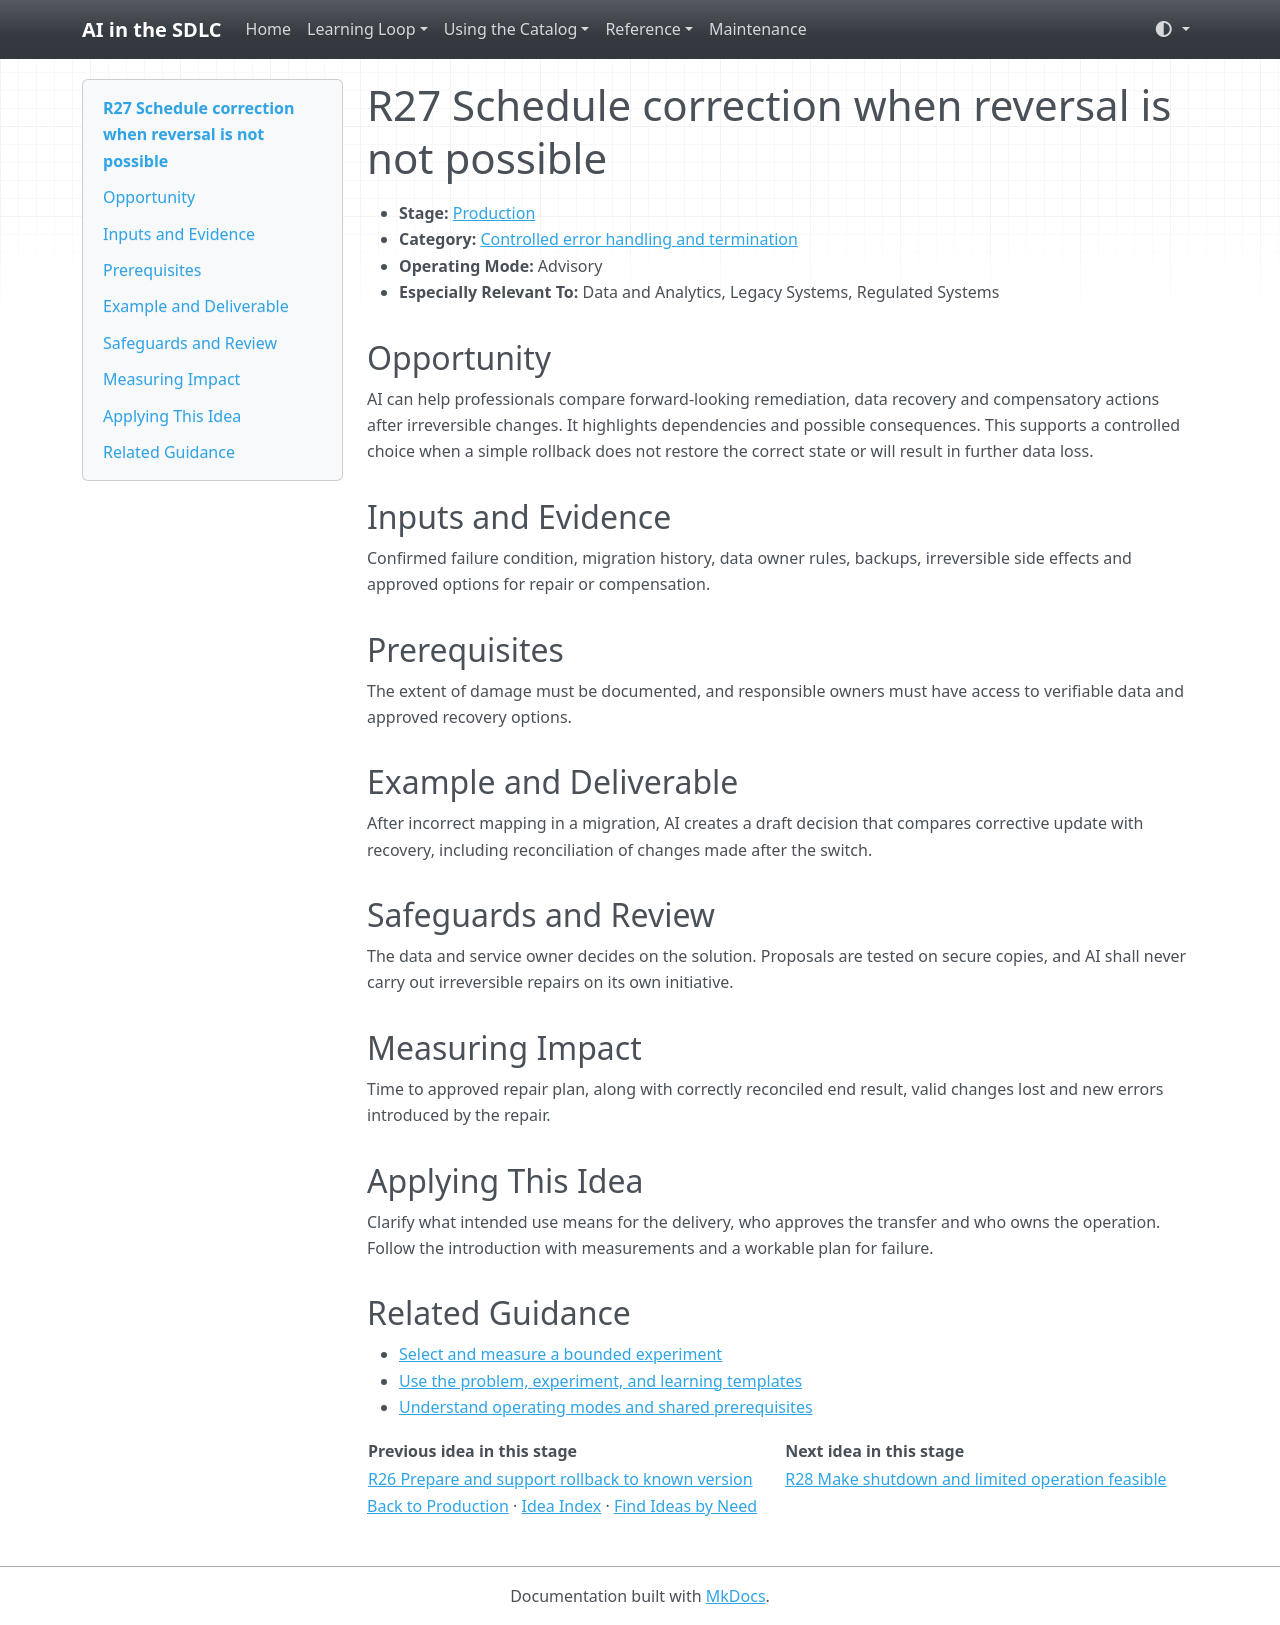

repository: grove/ai-sdlc · page: ideas/R27/index.html · generator: mkdocs

# R27 Schedule correction when reversal is not possible

<a id="r27"></a>

- **Stage:** [Production](../stages/production.md)
- **Category:** [Controlled error handling and termination](../stages/production.md#r-category-4)
- **Operating Mode:** Advisory
- **Especially Relevant To:** Data and Analytics, Legacy Systems, Regulated Systems

## Opportunity

AI can help professionals compare forward-looking remediation, data recovery and compensatory actions after irreversible changes. It highlights dependencies and possible consequences. This supports a controlled choice when a simple rollback does not restore the correct state or will result in further data loss.

## Inputs and Evidence

Confirmed failure condition, migration history, data owner rules, backups, irreversible side effects and approved options for repair or compensation.

## Prerequisites

The extent of damage must be documented, and responsible owners must have access to verifiable data and approved recovery options.

## Example and Deliverable

After incorrect mapping in a migration, AI creates a draft decision that compares corrective update with recovery, including reconciliation of changes made after the switch.

## Safeguards and Review

The data and service owner decides on the solution. Proposals are tested on secure copies, and AI shall never carry out irreversible repairs on its own initiative.

## Measuring Impact

Time to approved repair plan, along with correctly reconciled end result, valid changes lost and new errors introduced by the repair.

## Applying This Idea

Clarify what intended use means for the delivery, who approves the transfer and who owns the operation. Follow the introduction with measurements and a workable plan for failure.

## Related Guidance

- [Select and measure a bounded experiment](../guides/impact-measurement.md)
- [Use the problem, experiment, and learning templates](../templates.md)
- [Understand operating modes and shared prerequisites](../guides/how-to-use.md)

| Previous idea in this stage | Next idea in this stage |
| --- | --- |
| [R26 Prepare and support rollback to known version](R26.md) | [R28 Make shutdown and limited operation feasible](R28.md) |

[Back to Production](../stages/production.md) · [Idea Index](../idea-index.md) · [Find Ideas by Need](../guides/find-by-need.md)
